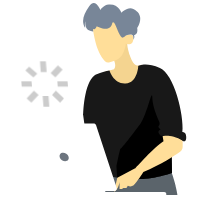
t = 0.00 s
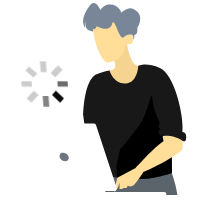
t = 1.00 s
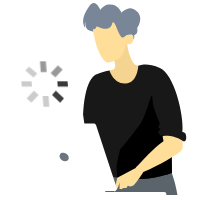
t = 1.08 s
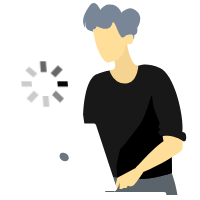
t = 1.15 s
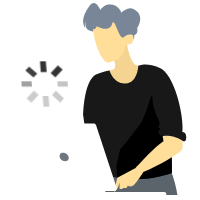
t = 1.35 s
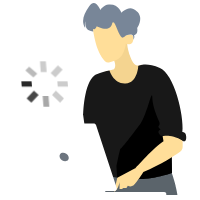
t = 1.63 s

The animated SVG that drew these frames (rendered in a browser with its animation timeline set to each time). Animation: 1 CSS @keyframes rule; one cycle of 2.00 s, repeats indefinitely.

<svg width="150" height="150" viewBox="0 0 150 150" fill="none" xmlns="http://www.w3.org/2000/svg" style="width: 200px; height: 200px; transform: rotateY(180deg);"><style>
     .loading19-a {animation:loading19-pulse 1s infinite linear; opacity: .2;}
     .loading19-b {animation:loading19-pulse 1s 143ms infinite linear; opacity: .2;}
     .loading19-c {animation:loading19-pulse 1s 286ms infinite linear; opacity: .2;}
     .loading19-d {animation:loading19-pulse 1s 429ms infinite linear; opacity: .2;}
     .loading19-e {animation:loading19-pulse 1s 572ms infinite linear; opacity: .2;}
     .loading19-f {animation:loading19-pulse 1s 715ms infinite linear; opacity: .2;}
     .loading19-g {animation:loading19-pulse 1s 858ms infinite linear; opacity: .2;}
     .loading19-h {animation:loading19-pulse 1s 1s infinite linear; opacity: .2;}
     @keyframes loading19-pulse {
         0%{opacity: .2;}
         30%{opacity: 1;}
         50%{opacity: .2;}
         100%{opacity: .2;}
     }
     @media (prefers-reduced-motion: reduce) {
         .loading19-a, .loading19-b, .loading19-c, .loading19-d, .loading19-e, .loading19-f, .loading19-g, .loading19-h {
             animation: none;
         }
     }
    </style><path class="fillCls6" d="M70.9211 146.277L71.7363 128.771L21.9427 127.607C21.9427 127.607 18.3064 136.793 16.9609 146.277H70.9211Z" fill="rgba(91,100,107,1)" stroke-width="2px" style="animation-duration: 1s;"></path><path class="fillCls2" d="M65.2621 43.9269C65.2621 43.9269 62.1582 48.8424 64.4867 51.9463L71.47 53.7579L65.2621 61.7774L60.8658 64.6228L49.2254 61.7774L44.3099 55.0525L43.793 48.3276C43.793 48.3276 46.6384 50.3977 49.2254 48.0692C51.8124 45.7406 54.9164 36.4288 54.6579 30.9963L67.3322 34.3588L65.2621 43.9269Z" fill="#F4D490" stroke-width="2px" style="animation-duration: 1s;"></path><path class="fillCls1" d="M80.5307 19.8706C80.5307 19.8706 78.9091 38.8765 71.2741 45.9526C70.4788 46.6905 69.372 46.9932 68.3049 46.7988C65.5191 46.2906 59.9364 44.7685 58.0254 40.5644C55.4384 34.8734 55.6969 32.5449 55.6969 32.5449C55.6969 32.5449 50.7814 35.3904 50.006 29.441C49.2305 23.4915 55.6969 26.5955 55.6969 26.5955L62.6802 14.1797H68.8881L80.5307 19.8706Z" fill="#FFDE99" stroke-width="2px" style="animation-duration: 1s;"></path><path class="fillCls3" d="M65.7818 17.2828C65.7818 17.2828 65.0064 15.2128 63.4533 18.8359C61.9002 22.4568 59.5739 29.1817 57.7624 28.1478C55.9508 27.1139 55.6923 26.5947 55.6923 26.5947C55.6923 26.5947 52.4779 25.172 50.9823 26.1418C50.9823 26.1418 49.5397 26.725 50.0301 29.6346C50.0301 29.6346 48.709 28.1478 49.4844 26.3362C49.4844 26.3362 46.122 25.8193 47.1559 20.9038C47.1559 20.9038 40.3692 11.4925 50.0014 6.6764C54.1393 4.60636 59.0548 9.52187 59.0548 9.52187C59.0548 9.52187 60.7382 2.83679 68.3666 3.31398C72.5045 3.57245 74.833 7.45184 74.833 7.45184C74.833 7.45184 78.4539 -1.86001 83.1109 4.60637C87.3593 10.505 89.0228 15.5442 86.533 20.5061C86.4181 20.7359 86.0669 20.6143 86.1177 20.3625C86.3739 19.1032 86.5529 17.3292 85.9564 15.9882C85.9564 15.9882 86.7318 21.4207 83.3694 22.7131C80.007 24.0055 80.0445 23.6719 80.0445 23.6719L80.3207 21.7145C80.3207 21.7145 78.7146 22.7131 77.42 19.6092C77.4222 19.6114 67.3349 25.3023 65.7818 17.2828Z" fill="rgba(120,134,152,1)" stroke-width="2px" style="animation-duration: 1s;"></path><path class="fillCls4" d="M46.338 49.4274C46.338 49.4274 40.6913 46.255 30.087 50.912C19.4828 55.5691 12.2388 85.3162 13.2727 99.0243H13.0739C11.9383 99.0243 10.9442 99.7843 10.6526 100.882C9.95225 103.502 10.4184 107.048 13.0142 105.751C14.0481 105.234 17.9297 102.647 22.843 103.164L21.2899 116.097L21.0315 129.808C21.0315 129.808 44.3122 138.085 63.7113 132.912L68.8853 132.136L81.818 127.74L87.7675 85.5768C87.7675 85.5768 87.2505 62.2961 78.9726 56.3467C78.9726 56.3467 73.613 53.7332 67.8867 52.8517C67.8867 52.8517 65.0059 63.0716 55.9526 62.5546C46.9014 62.0332 46.338 49.4274 46.338 49.4274Z" fill="rgba(24,24,24,1)" stroke-width="2px" style="animation-duration: 1s;"></path><path class="fillCls5" d="M59.5771 111.439C59.0602 111.439 52.3353 103.161 45.8667 94.3661C39.3982 85.5712 35.9982 65.2619 35.7795 73.1554C35.5895 80.0173 32.3088 87.7186 30.5966 91.2997C30.0974 92.3425 30.2874 93.5553 31.0054 94.4633C31.0473 94.5163 31.0871 94.5694 31.1246 94.6246C31.6416 95.4 29.5716 96.9531 29.5716 96.9531L30.864 97.987C32.1563 99.5401 29.3109 101.866 29.3109 101.866H28.0185L22.7208 104.478L22.6523 104.772L21.2936 116.094L21.0352 129.804C21.0352 129.804 43.103 137.649 62.1708 133.288L62.6811 124.113C62.6811 124.113 60.0941 111.439 59.5771 111.439Z" fill="rgba(0,0,0,1)" stroke-width="2px" style="animation-duration: 1s;"></path><path class="fillCls1" d="M13.0098 105.749V110.147C13.0098 111.628 13.73 113.017 14.945 113.865C19.105 116.771 29.5811 123.663 42.4984 129.029C42.4984 129.029 48.4478 138.341 50.5178 139.375C52.5879 140.409 54.1387 139.375 54.1387 139.375L55.1727 140.928H57.5012L58.5351 141.704H60.3466V136.53C60.3466 136.53 61.1221 142.221 64.4845 143.772L62.0323 133.318L48.9648 126.44C48.9648 126.44 34.0017 109.858 27.3873 105.864L28.0126 102.126C28.0126 102.128 20.7707 100.316 13.0098 105.749Z" fill="#FFDE99" stroke-width="2px" style="animation-duration: 1s;"></path><path class="fillCls7" d="M122.796 147.321H26.7966C25.9505 147.321 25.2656 146.636 25.2656 145.79V145.569C25.2656 144.723 25.9505 144.038 26.7966 144.038H122.796C123.642 144.038 124.327 144.723 124.327 145.569V145.79C124.327 146.636 123.642 147.321 122.796 147.321Z" fill="rgba(255,255,255,1)" stroke-width="2px" style="animation-duration: 1s;"></path><path class="fillCls7" d="M138.46 92.5793H79.7342C78.9433 92.5793 78.2408 93.0875 77.9934 93.8408L62.5311 140.804C62.14 141.993 63.0237 143.217 64.2719 143.217H122.997C123.788 143.217 124.491 142.709 124.738 141.955L140.2 94.9918C140.591 93.801 139.708 92.5793 138.46 92.5793Z" fill="rgba(255,255,255,1)" stroke-width="2px" style="animation-duration: 1s;"></path><path class="fillCls8" d="M103.543 120.146C105.239 118.984 105.882 116.973 104.978 115.654C104.075 114.336 101.968 114.209 100.272 115.371C98.576 116.533 97.9335 118.544 98.8369 119.862C99.7403 121.181 101.847 121.308 103.543 120.146Z" fill="rgba(109,117,127,1)" stroke-width="2px" style="animation-duration: 1s;"></path><path class="loading19-h fillCls9" d="M103 52.1959L106.549 49L112 54.8041L108.451 58L103 52.1959Z" fill="#000000" stroke-width="2px" style="animation-duration: 1s;"></path><path class="loading19-g fillCls9" d="M107 61.032L106.697 65L99 64.968L99.3361 61L107 61.032Z" fill="#000000" stroke-width="2px" style="animation-duration: 1s;"></path><path class="loading19-f fillCls9" d="M111 71.2326L104.907 77L102 73.7674L108.093 68L111 71.2326Z" fill="#000000" stroke-width="2px" style="animation-duration: 1s;"></path><path class="loading19-e fillCls9" d="M117.375 80H113L113.59 72H118L117.375 80Z" fill="#000000" stroke-width="2px" style="animation-duration: 1s;"></path><path class="loading19-d fillCls9" d="M130 73.8041L126.451 77L121 71.1959L124.549 68L130 73.8041Z" fill="#000000" stroke-width="2px" style="animation-duration: 1s;"></path><path class="loading19-c fillCls9" d="M126.336 61H134L133.697 65H126L126.336 61Z" fill="#000000" stroke-width="2px" style="animation-duration: 1s;"></path><path class="loading19-b fillCls9" d="M131 52.8735L124.918 58L122 55.1592L128.082 50L131 52.8735Z" fill="#000000" stroke-width="2px" style="animation-duration: 1s;"></path><path class="loading19-a fillCls9" d="M119.41 54H115L115.59 46L120 46.0359L119.41 54Z" fill="#000000" stroke-width="2px" style="animation-duration: 1s;"></path></svg>